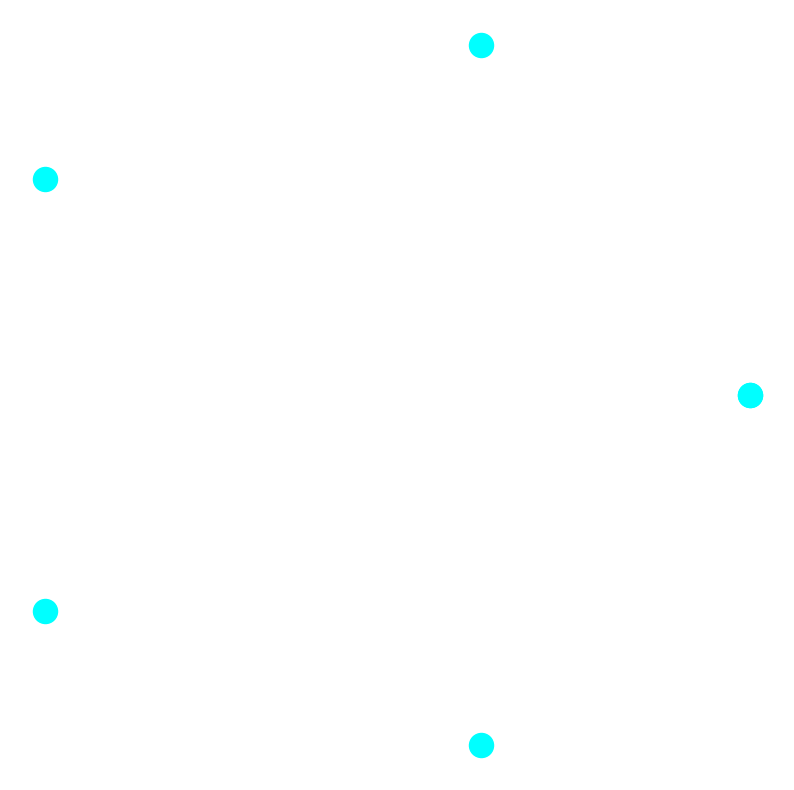

This figure's Python source:
# File: visualizers/vqe_chemistry_ground_state.py
# Full executable content - direct create/commit

import numpy as np
import matplotlib.pyplot as plt
from matplotlib.animation import FuncAnimation

def vqe_chemistry(molecule_size=6, frames=3000):
    fig = plt.figure(figsize=(10,10))
    ax = fig.add_subplot(111)
    ax.set_axis_off()

    angles = np.linspace(0, 2*np.pi, molecule_size)
    x = np.cos(angles)
    y = np.sin(angles)

    scat = ax.scatter(x, y, c='cyan', s=300)

    def animate(frame):
        t = frame * 0.025
        # Orbital rotations + energy descent
        rotations = t + angles * 3
        current_x = np.cos(rotations)
        current_y = np.sin(rotations)

        energy = np.exp(-t / 10)  # Simulated minimization
        sizes = 300 + 500 * (1 - energy)

        scat._offsets = np.column_stack((current_x, current_y))
        scat.set_sizes(sizes)
        scat.set_color(plt.cm.rainbow(rotations / (2*np.pi)))

        ax.set_title("VQE Chemistry — Ground State Eternal Convergence Meditative Orbit ❤️🚀🔥", fontsize=14)

        return scat,

    anim = FuncAnimation(fig, animate, frames=frames, interval=30, repeat=True)
    plt.show()

if __name__ == "__main__":
    vqe_chemistry()

# End of file: visualizers/vqe_chemistry_ground_state.py
